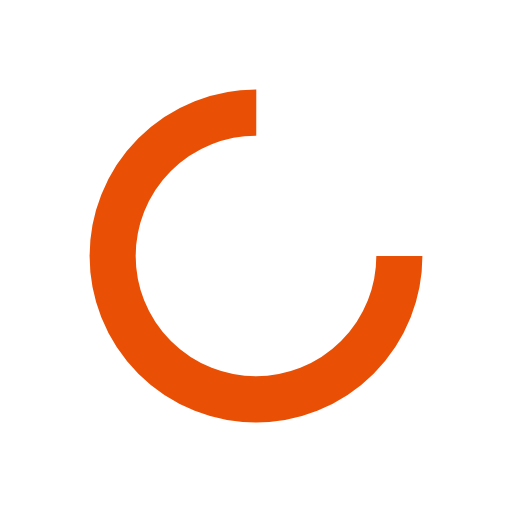
t = 0.00 s
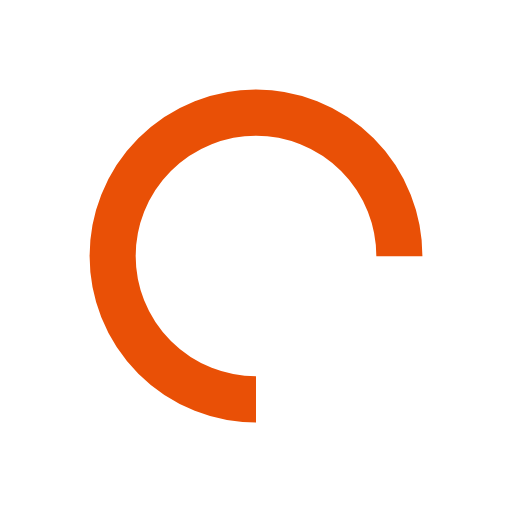
t = 0.25 s
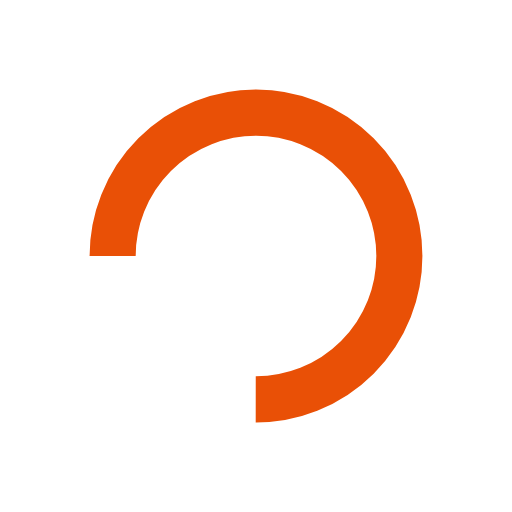
t = 0.50 s
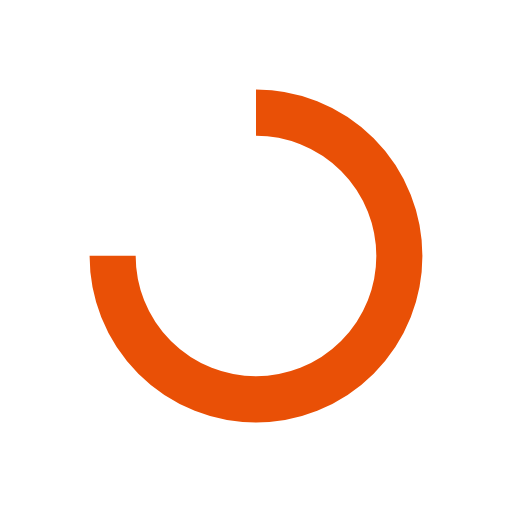
t = 0.75 s

The animated SVG that drew these frames (rendered in a browser with its animation timeline set to each time). Animation: 1 SMIL element (animateTransform=1); one cycle of 1.00 s, repeats indefinitely.

<?xml version="1.0" encoding="utf-8"?>
<svg xmlns="http://www.w3.org/2000/svg" xmlns:xlink="http://www.w3.org/1999/xlink" style="margin: auto; background: rgb(255, 255, 255); display: block; shape-rendering: auto;" width="201px" height="201px" viewBox="0 0 100 100" preserveAspectRatio="xMidYMid">
<circle cx="50" cy="50" fill="none" stroke="#e95006" stroke-width="9" r="28" stroke-dasharray="131.94689145077132 45.982297150257104">
  <animateTransform attributeName="transform" type="rotate" repeatCount="indefinite" dur="1s" values="0 50 50;360 50 50" keyTimes="0;1"></animateTransform>
</circle>
<!-- [ldio] generated by https://loading.io/ --></svg>